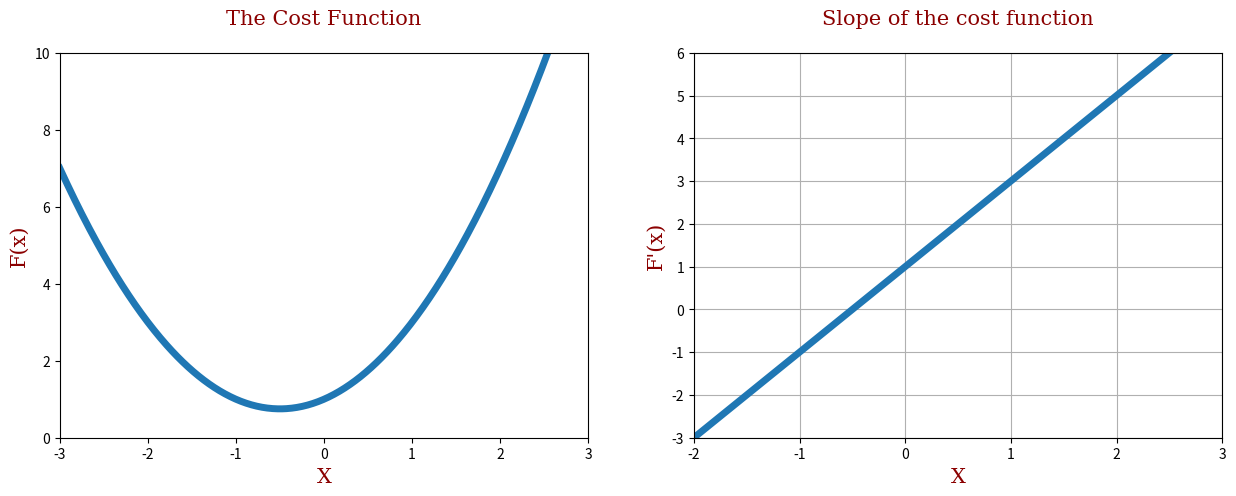

The script that saved this image:
import numpy as np
import matplotlib.pyplot as plt

dict = {'family': 'serif',
        'color': 'darkred',
        'fontweight': 20,
        'size': 15}


# This is the function for the cost function.
def f(a):
    return a ** 2 + a + 1


# This is the function for the derivative.
def df(a):
    return 2 * a + 1


x = np.linspace(start=-3.0, stop=3.0, num=500)

plt.figure(figsize=(15, 5))
# This is the code for the first graph.
plt.subplot(1, 2, 1)
plt.title("The Cost Function", fontdict=dict, pad=20.5)
plt.xlabel("X", fontdict=dict)
plt.ylabel("F(x)", fontdict=dict)
plt.xlim((-3, 3))
plt.ylim((0, 10))
plt.plot(x, f(x), linewidth=5)
# plt.show()


# This is the code for the second graph.
plt.subplot(1, 2, 2)
plt.grid()
plt.title("Slope of the cost function", fontdict=dict, pad=20.5)
plt.xlabel("X", fontdict=dict)
plt.ylabel("F'(x)", fontdict=dict)
plt.xlim((-2, 3))
plt.ylim((-3, 6))
plt.plot(x, df(x), linewidth=5)
plt.show()


new_x = 3
previous_x = 0
step_multiplier = .1

for n in range(500):
    previous_x = new_x
    gradient = df(previous_x)
    new_x = previous_x - step_multiplier * gradient
    print("This is the value of new X ", new_x)

